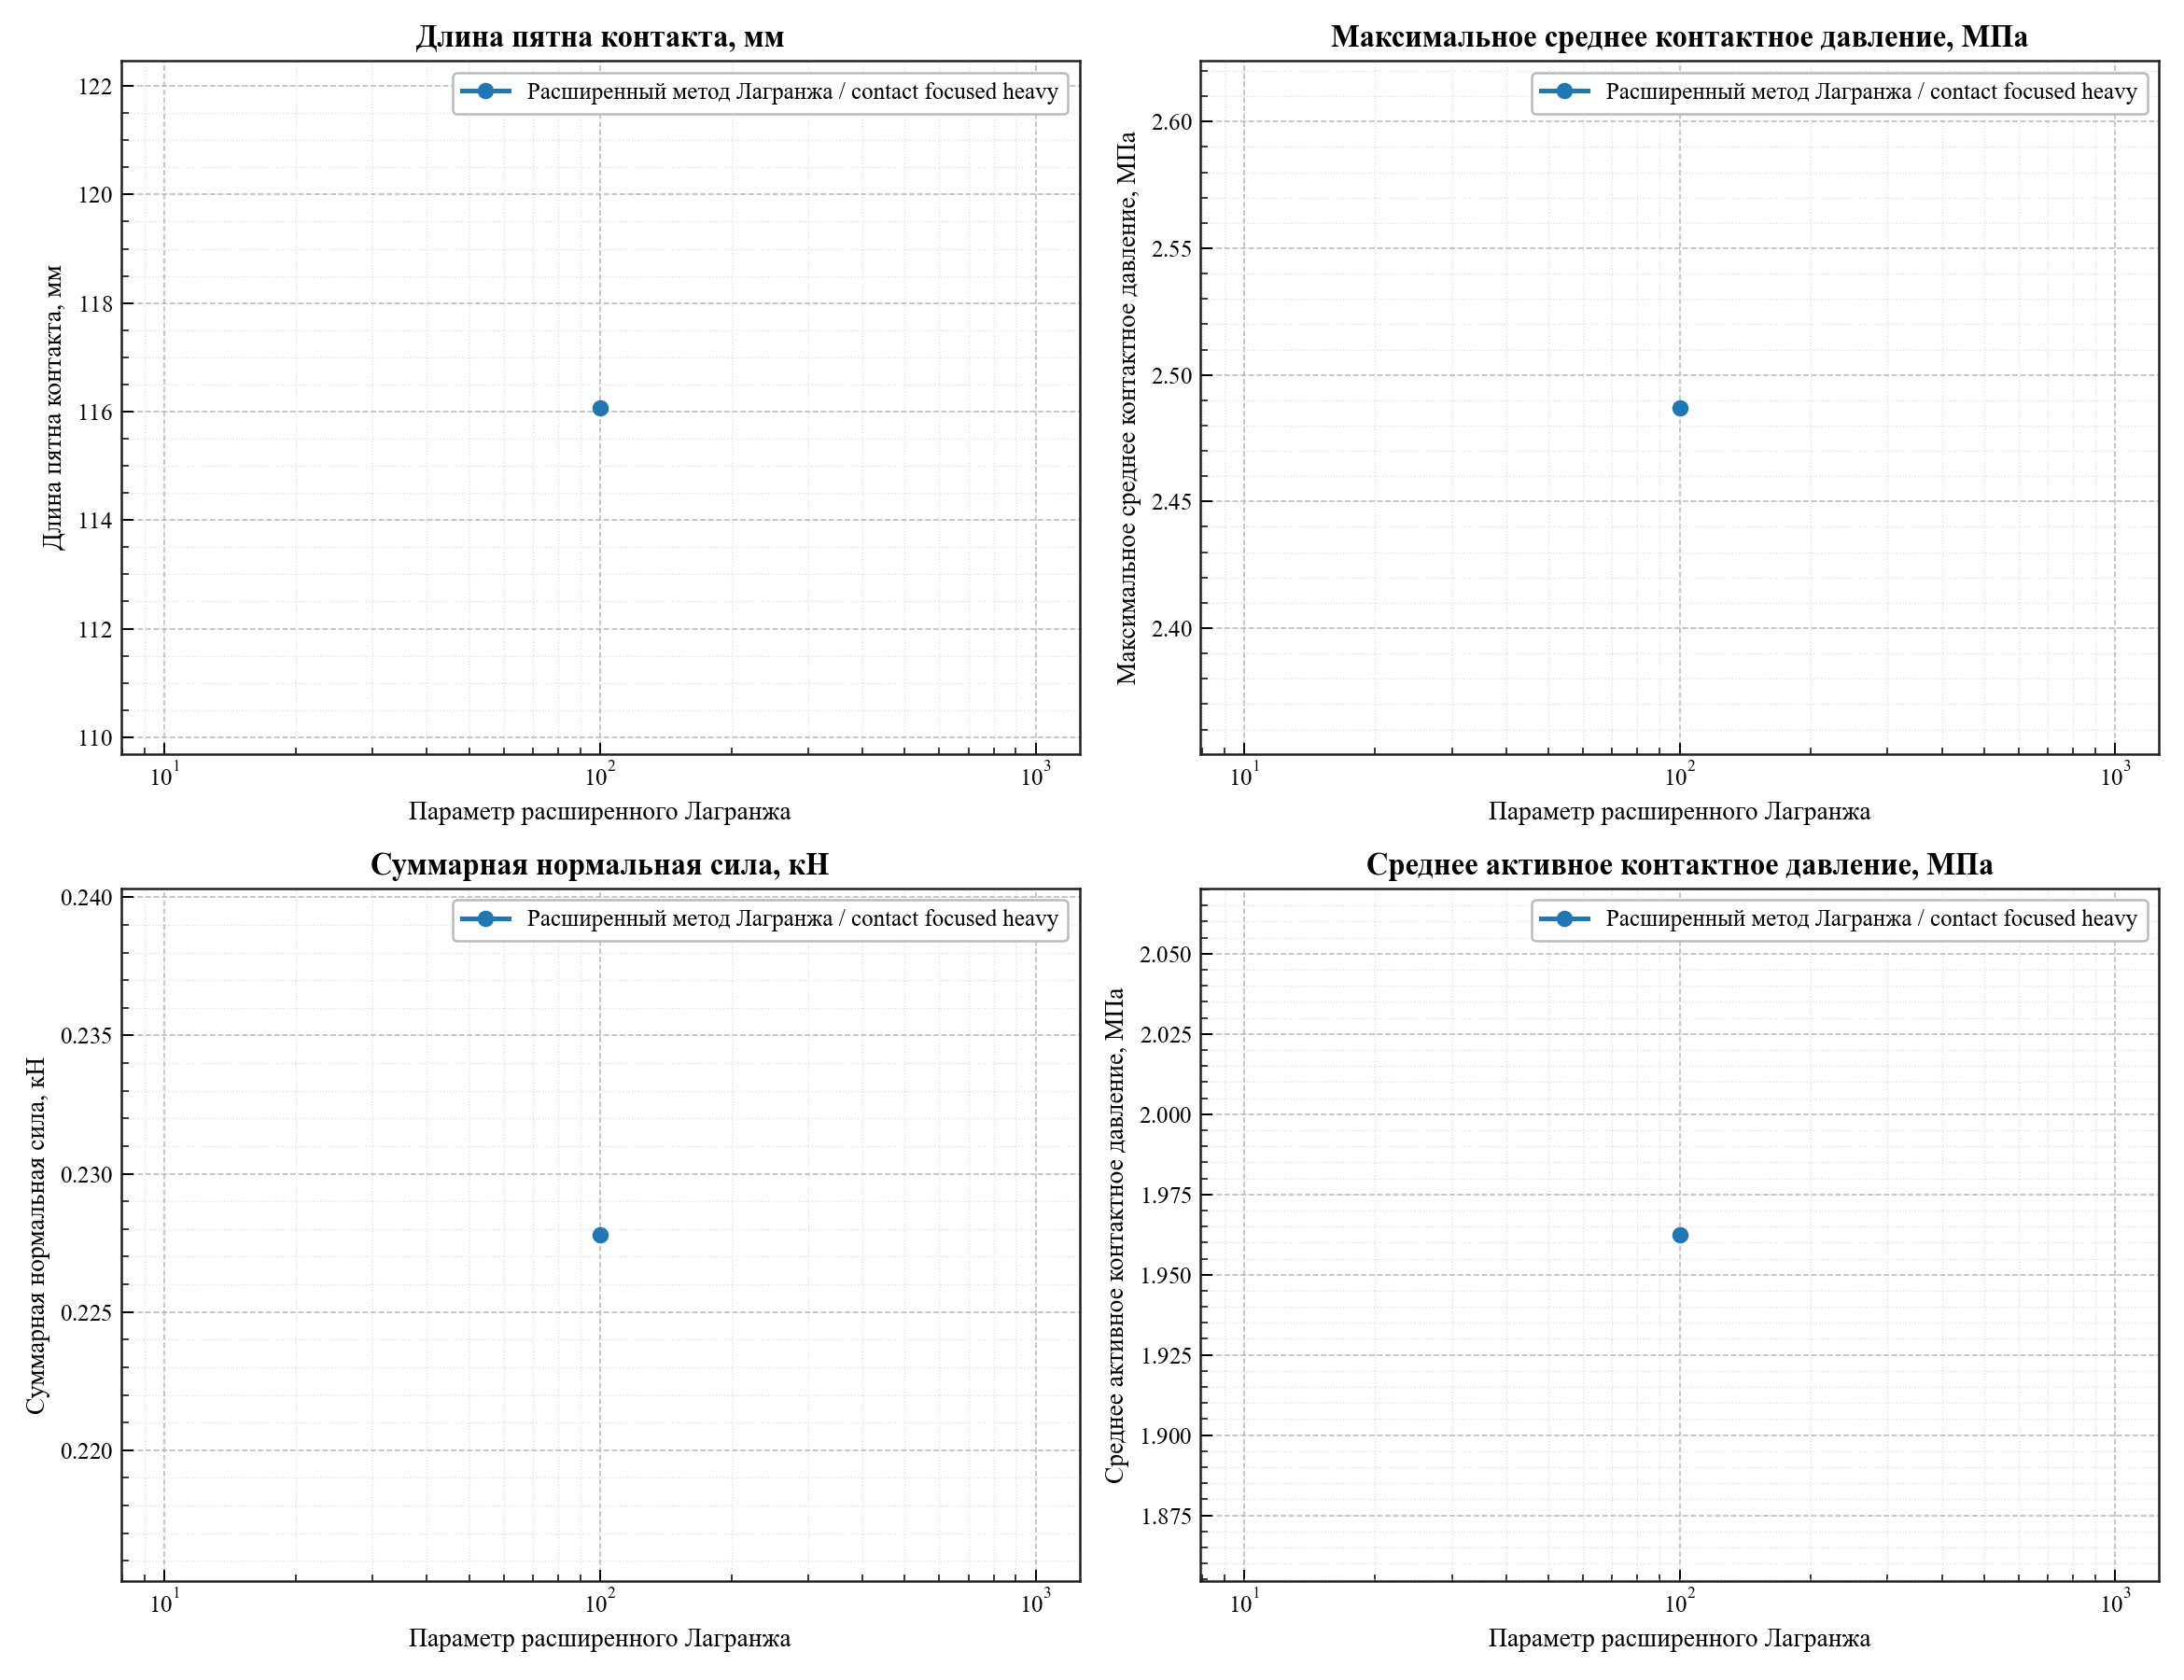

Data behind this chart, as committed beside it:
case_name, contact_method, contact_parameter_name, contact_parameter_value, mesh_label, group_label, contact_patch_length, max_average_pressure_mpa, mean_active_pressure_mpa, total_normal_force_kn, center_of_pressure_arc
augmented_lagrangian_contact_focused_hea…, augmented_lagrangian, augmentation_parameter, 100.0, contact focused heavy, Расширенный метод Лагранжа / contact foc…, 116.1, 2.487, 1.962, 0.2278, -2.1023183194301964e-10
